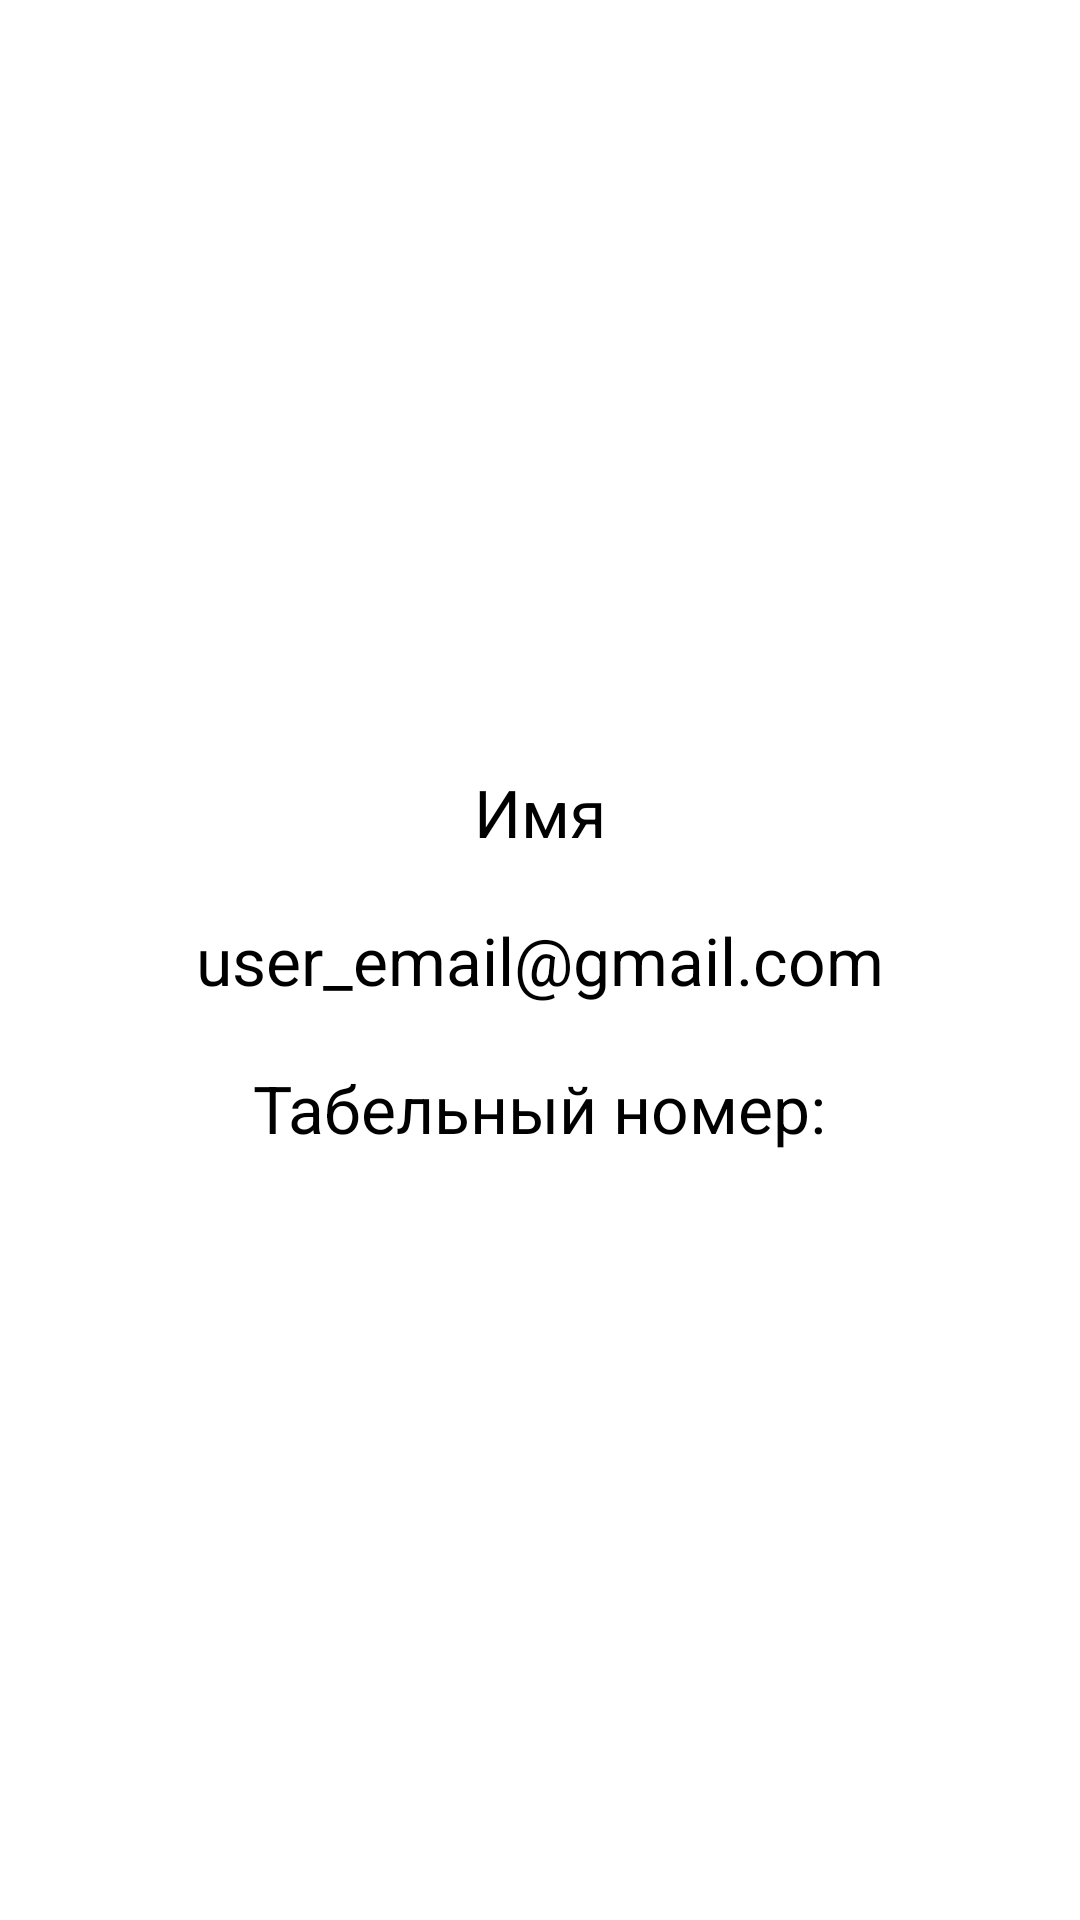

Layout XML and referenced resources for this Android screen:
<!-- AndroidManifest.xml: application theme Theme.SUPGNHelper -->
<!-- res/layout/fragment_profile.xml -->
<?xml version="1.0" encoding="utf-8"?>
<FrameLayout xmlns:android="http://schemas.android.com/apk/res/android"
    android:layout_width="match_parent"
    android:layout_marginBottom="60dp"
    android:layout_height="match_parent">

    <LinearLayout
        android:layout_width="wrap_content"
        android:layout_height="wrap_content"
        android:layout_gravity="center"
        android:orientation="vertical">

        <TextView
            android:id="@+id/userID"
            android:layout_width="wrap_content"
            android:layout_height="wrap_content"
            android:layout_gravity="center"
            android:text="Имя"
            android:textColor="@color/black"
            android:textSize="22sp" />

        <TextView
            android:id="@+id/user_email"
            android:layout_width="wrap_content"
            android:layout_height="wrap_content"
            android:layout_gravity="center"
            android:layout_marginTop="20dp"
            android:text="user_email@gmail.com"
            android:textColor="@color/black"
            android:textSize="22sp" />

        <TextView
            android:id="@+id/tabel_number"
            android:layout_width="wrap_content"
            android:layout_height="wrap_content"
            android:layout_gravity="center"
            android:layout_marginTop="20dp"
            android:text="Табельный номер:"
            android:textColor="@color/black"
            android:textSize="22sp" />
    </LinearLayout>
</FrameLayout>
<!-- resources referenced by this layout -->
<resources>
  <color name="black">#FF000000</color>
  <style name="Theme.SUPGNHelper" parent="Theme.MaterialComponents.Light.NoActionBar">
          
          <item name="colorPrimary">@color/primary</item>
          <item name="colorOnSecondary">@color/primary</item>
          
          <item name="android:statusBarColor">@color/grey</item>
          
      </style>
  <color name="primary">#42a5f5</color>
  <color name="grey">#A8A7A7</color>
</resources>
